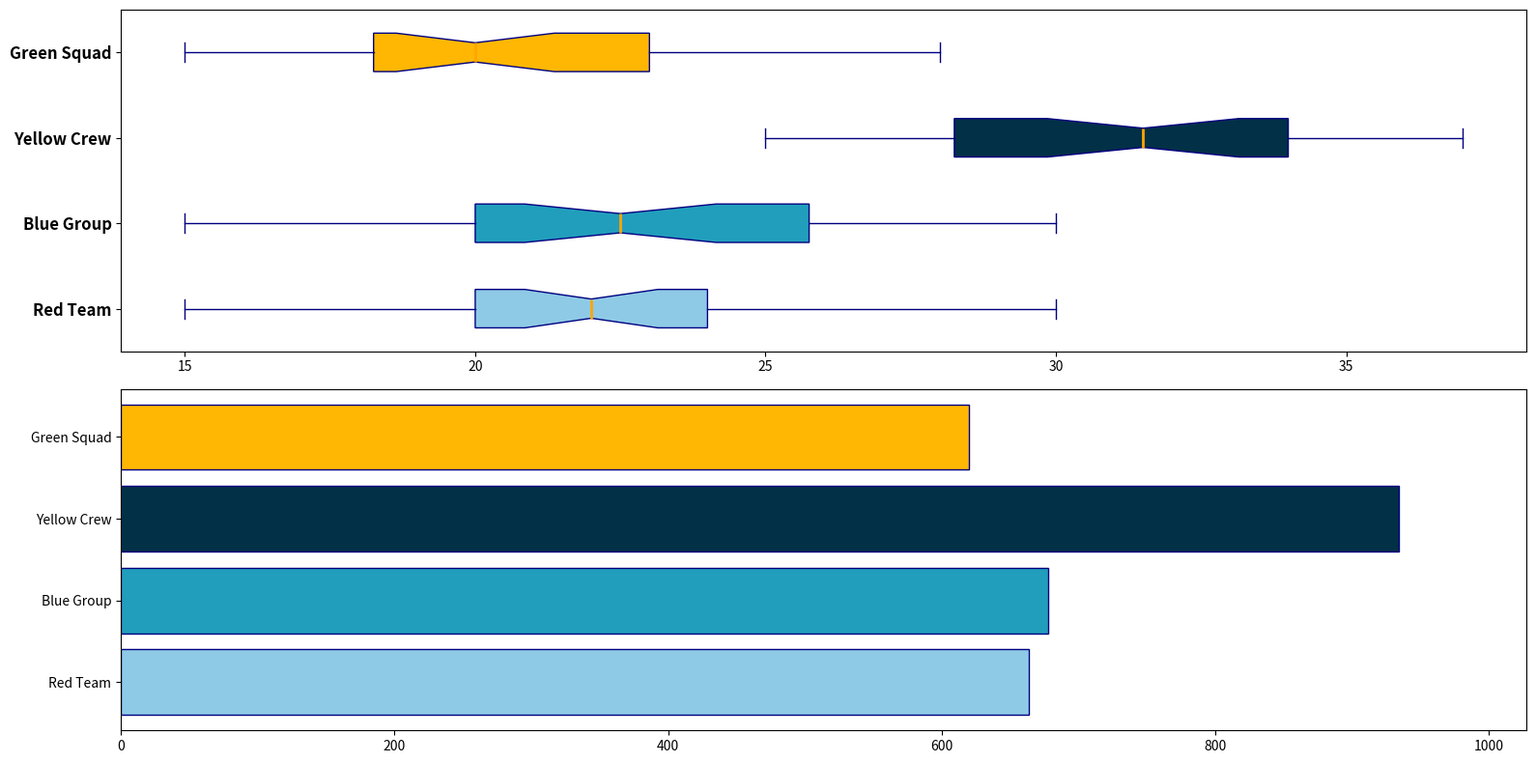

Recreate this plot in Python.
import matplotlib.pyplot as plt
import numpy as np

alpha_hours = [15, 18, 24, 20, 22, 17, 21, 23, 19, 26, 29, 18, 20, 24, 22, 27, 30, 20, 22, 24, 26, 20, 27, 19, 18, 24, 25, 23, 21, 20]
beta_hours = [20, 15, 17, 16, 19, 22, 21, 24, 22, 23, 18, 20, 19, 21, 23, 26, 28, 29, 30, 24, 25, 20, 22, 24, 26, 19, 28, 27, 26, 24]
gamma_hours = [30, 28, 32, 35, 29, 34, 33, 31, 29, 28, 30, 32, 25, 27, 26, 28, 32, 33, 34, 37, 35, 36, 34, 28, 27, 29, 30, 33, 34, 35]
delta_hours = [17, 19, 23, 20, 21, 18, 17, 16, 20, 24, 23, 25, 27, 28, 22, 20, 19, 18, 15, 17, 20, 19, 18, 20, 22, 23, 19, 21, 24, 25]

total_hours = [sum(alpha_hours), sum(beta_hours), sum(gamma_hours), sum(delta_hours)]

teams = ["Red Team", "Blue Group", "Yellow Crew", "Green Squad"]

# Change subplot arrangement to 2 rows and 1 column
fig, axs = plt.subplots(2, 1, figsize=(16, 8))

colors = ['#8ecae6', '#219ebc', '#023047', '#ffb703']
box = axs[0].boxplot(
    [alpha_hours, beta_hours, gamma_hours, delta_hours], 
    vert=False, patch_artist=True, notch=True,
    boxprops=dict(facecolor='skyblue', color='navy'),
    whiskerprops=dict(color='navy'),
    capprops=dict(color='navy'),
    flierprops=dict(marker='o', color='red', markersize=6, alpha=0.6),
    medianprops=dict(color='orange', linewidth=2)
)

for patch, color in zip(box['boxes'], colors):
    patch.set_facecolor(color)

axs[0].set_yticks(np.arange(1, len(teams)+1))
axs[0].set_yticklabels(teams, fontsize=12, fontweight='bold')

axs[1].barh(teams, total_hours, color=colors, edgecolor='navy')
axs[1].set_xlim(0, max(total_hours) * 1.1)

plt.tight_layout()
plt.show()
